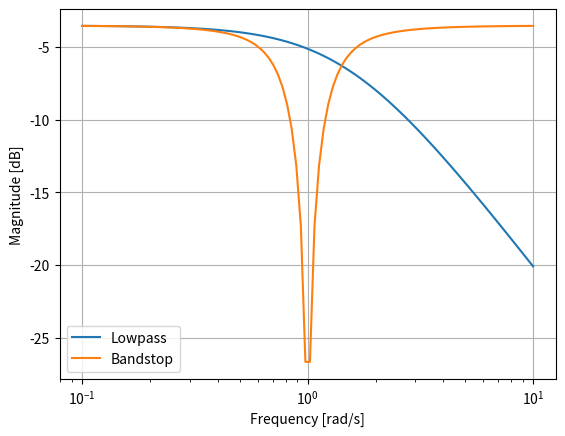

Python code for this plot:
from scipy import signal
import matplotlib.pyplot as plt

lp = signal.lti([1.0], [1.0, 1.5])
bs = signal.lti(*signal.lp2bs(lp.num, lp.den))
w, mag_lp, p_lp = lp.bode()
w, mag_bs, p_bs = bs.bode(w)
plt.plot(w, mag_lp, label='Lowpass')
plt.plot(w, mag_bs, label='Bandstop')
plt.semilogx()
plt.grid()
plt.xlabel('Frequency [rad/s]')
plt.ylabel('Magnitude [dB]')
plt.legend()
